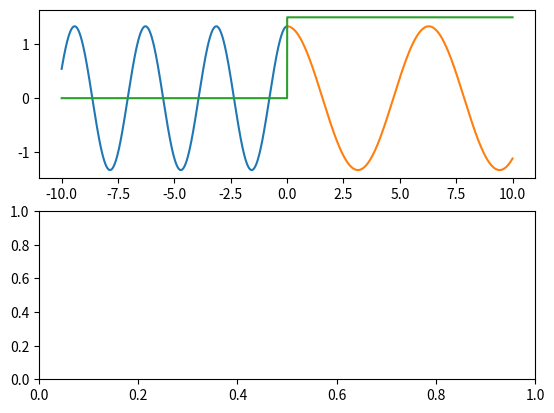

Recreate this plot in Python.
import numpy as np
import matplotlib.pyplot as plt
import matplotlib.animation as animation

E = 2.0
Vc = 1.5		
V_x = 0
m = 1.0
h_bar = 1.0
x_le = -10.0
x_re = 10.0

k1 = (2.0*m*E)**0.5/h_bar
if Vc > E:
	k2 = (2.0*m*(Vc-E))**0.5/h_bar
	w_exp = True
else:
	k2 = (2.0*m*(E-Vc))**0.5/h_bar
	w_exp = False

w1 = E
w2 = E

A = 1.0
if w_exp == False:
	B = A*(k1-k2)*np.exp(2.0*1j*k1*V_x)/(k1+k2)
	C = A*2.0*k1*np.exp(1j*(k1-k2)*V_x)/(k1 + k2)
else:
	B = A*(k1 - 1j * k2)*np.exp(2.0*1j*k1*V_x)/(k1 + 1j * k2)
	C = A*2.0*k1*np.exp((1j*k1+k2)*V_x)/(k1 + 1j * k2)

h = 0.001

x_l = np.arange(x_le,V_x,h)
x_r = np.arange(V_x,x_re,h)
x = np.arange(x_le,x_re,h)

n = len(x)


psi_i = A*np.exp(1j*k1*x_l)

psi_r = B*np.exp(-1j*k1*x_l)

if w_exp == False:
	psi_t = C*np.exp(1j*k2*x_r)
else:
	psi_t = C*np.exp(-k2*x_r)

psi_c = psi_i + psi_r

def potential(x):
	if x  >= V_x:
		return Vc
	else:
		return 0.0
	
V = []
for i in range(n):
	V.append(potential(x_le + i*h))

fig, ax = plt.subplots(2,1)
wave_c, wave_t, pot = ax[0].plot(x_l,psi_c.real, x_r,psi_t.real, x,V)

def animate(t):
	global psi_c
	global psi_t

	psi_c_t = psi_c*np.exp(-1j*w1*t/100)
	wave_c.set_ydata(psi_c_t.real)
	
	psi_t_t = psi_t*np.exp(-1j*w1*t/100)
	wave_t.set_ydata(psi_t_t.real)

	#print psi_c_t[n1-1]
	return wave_c,wave_t,

#def init():
#	psi_i.set_data([],[]) 
#	psi_r = np.linspace(0.0,0.0,int(n1)) + 1j * np.linspace(0.0,0.0,int(n1))
#	psi_t = np.linspace(0.0,0.0,int(n1)) + 1j * np.linspace(0.0,0.0,int(n1))
#	ax.vlines(10,0,5)
#	pot = ax.plot(x,V)
#	return wave_r,

ani = animation.FuncAnimation(fig, animate,None,interval=50)

plt.show()